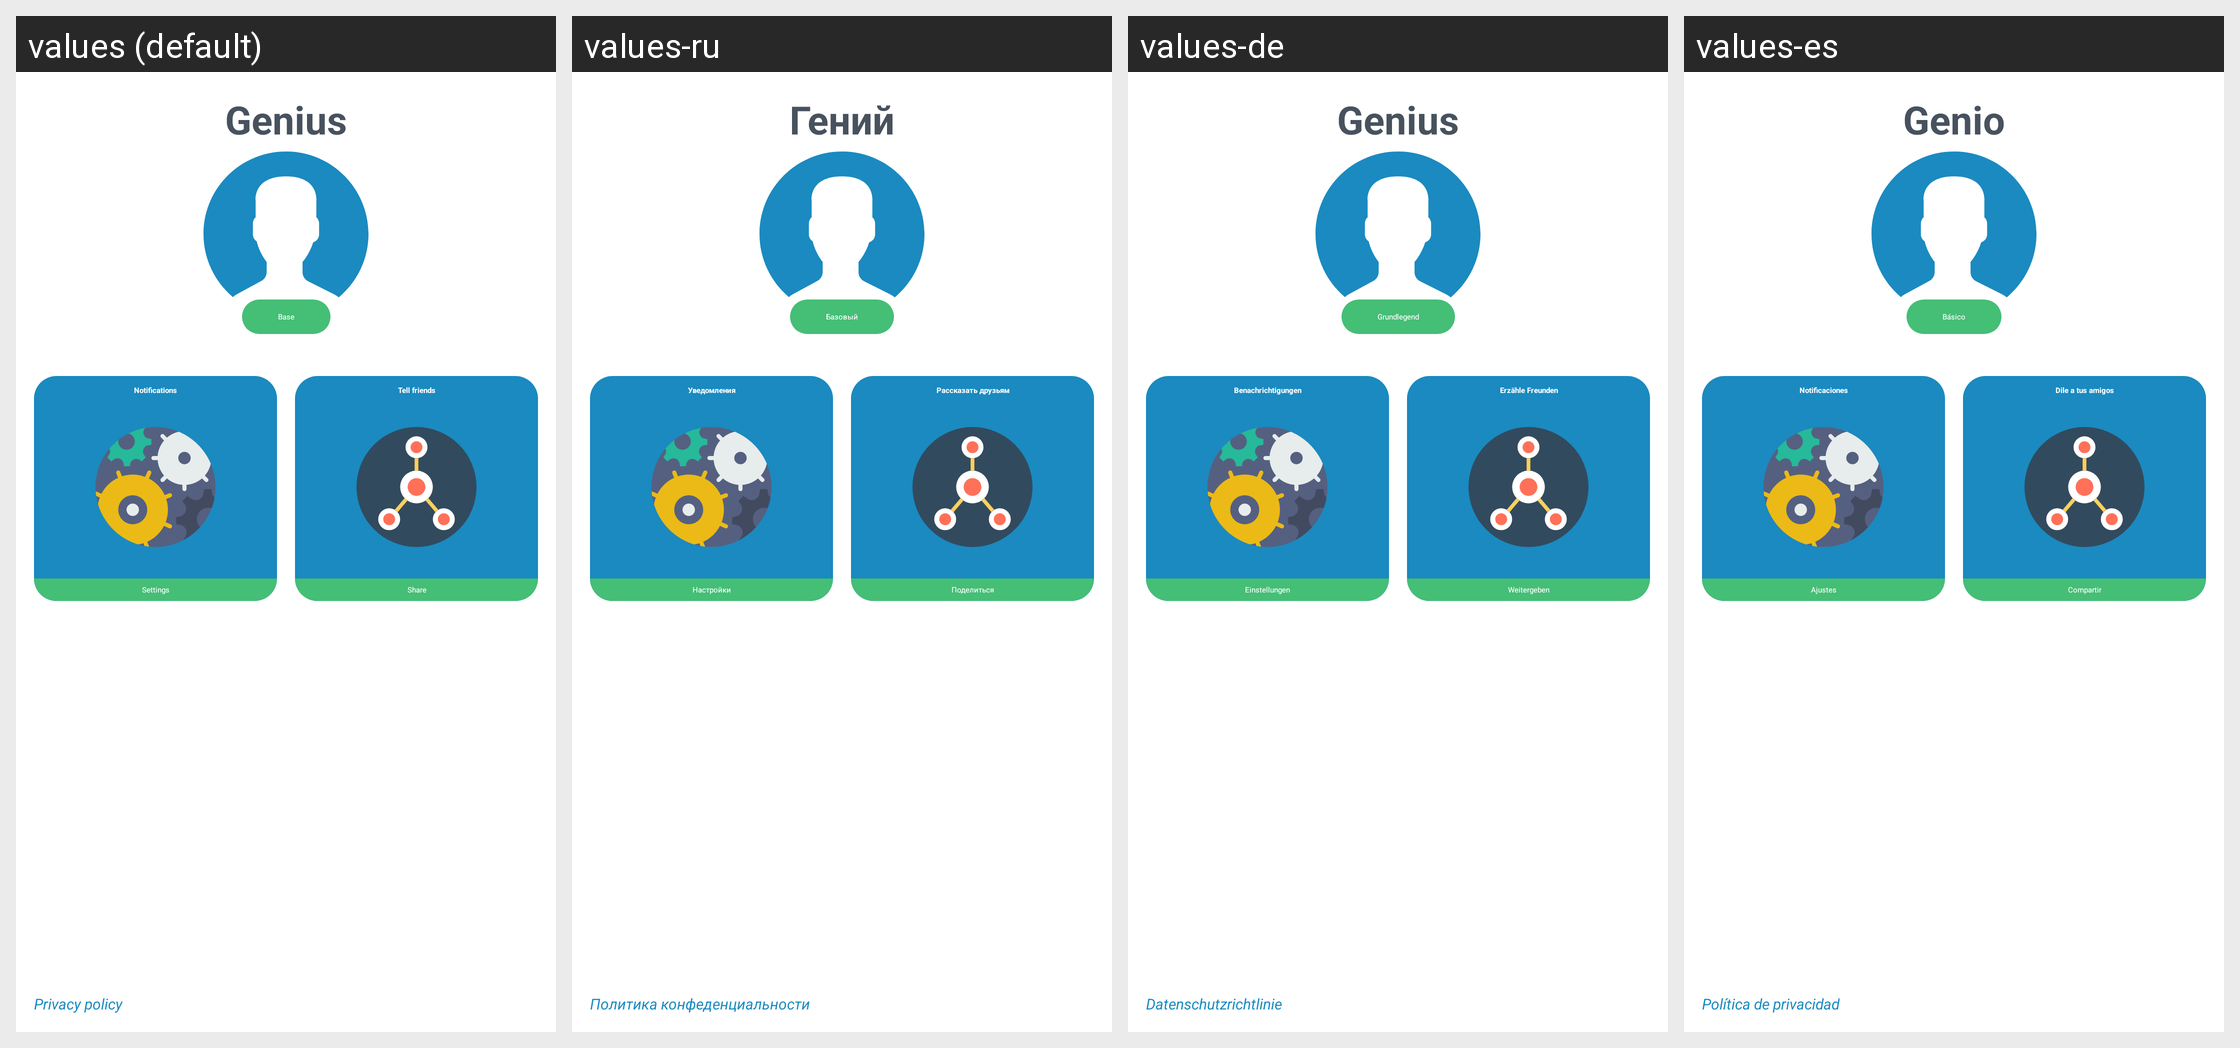

Locale-by-locale string values for the Android screen shown in this grid:
Android screen res/layout/profile_fragment.xml rendered under 4 locales, left to right: values (default), values-ru, values-de, values-es. Device: Nexus 5 (rendered at 1080×1920; each locale shown at half size, 540×960, under a caption strip naming it); theme AppTheme.
Other locales in the repository, not shown: values-af, values-bs, values-ca, values-fr, values-fr-rCA, values-gl, values-it, values-ml, values-pt, values-sr, values-sv.
Strings drawn on this screen, with the default value and each locale's value (text and hints the layout hard-codes, and strings that could not be matched under every locale, appear in the picture but are not listed):

pass_course_rating_genius
  values: Genius
  values-ru: Гений
  values-de: Genius
  values-es: Genio

base_profile
  values: Base
  values-ru: Базовый
  values-de: Grundlegend
  values-es: Básico

notifications
  values: Notifications
  values-ru: Уведомления
  values-de: Benachrichtigungen
  values-es: Notificaciones

settings
  values: Settings
  values-ru: Настройки
  values-de: Einstellungen
  values-es: Ajustes

share_to_friends
  values: Tell friends
  values-ru: Рассказать друзьям
  values-de: Erzähle Freunden
  values-es: Dile a tus amigos

share
  values: Share
  values-ru: Поделиться
  values-de: Weitergeben
  values-es: Compartir

privacy_policy
  values: Privacy policy
  values-ru: Политика конфеденциальности
  values-de: Datenschutzrichtlinie
  values-es: Política de privacidad
